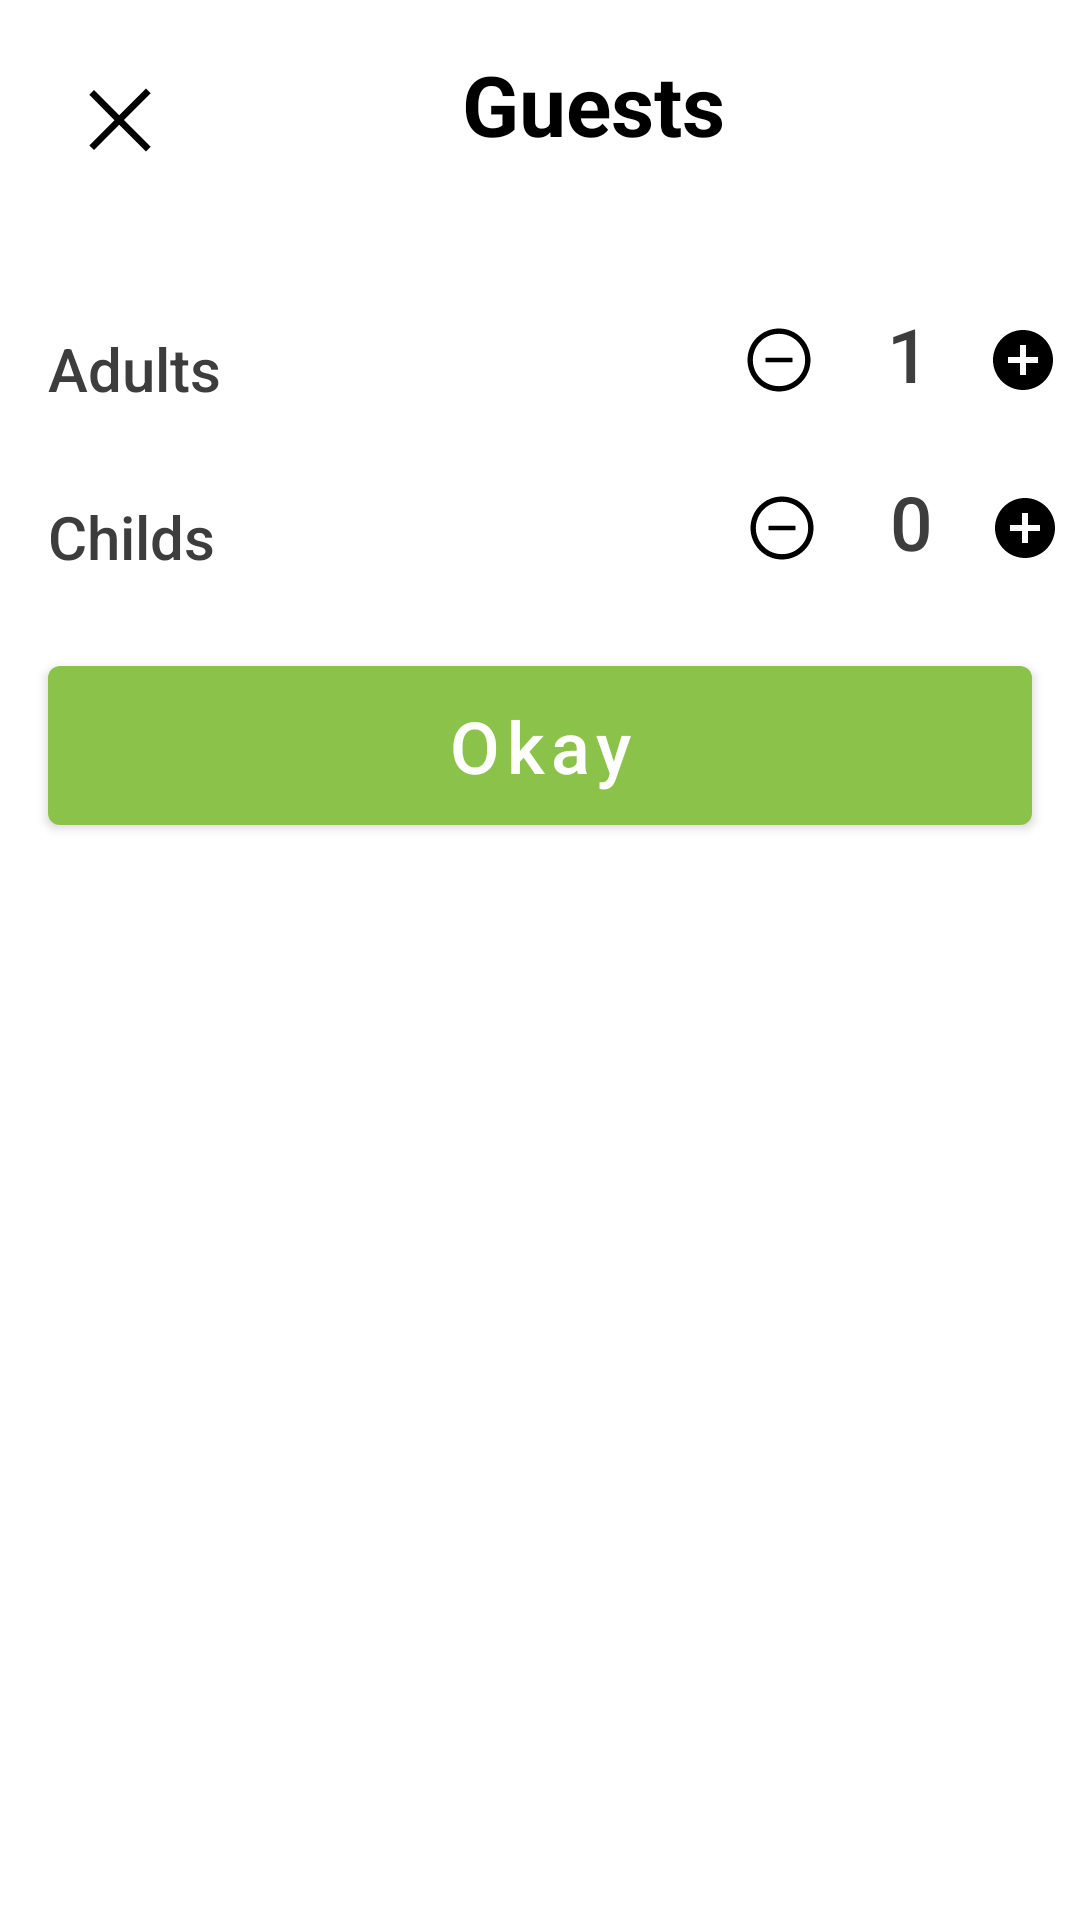

Here is an Android app screen rendered from its layout file. Give the layout XML and the strings, colors and styles it references.
<!-- AndroidManifest.xml: application theme Theme.AMNHotelSystem -->
<!-- res/layout/dialog_guest_picker.xml -->
<LinearLayout xmlns:android="http://schemas.android.com/apk/res/android"
    xmlns:tools="http://schemas.android.com/tools"
    android:layout_width="match_parent"
    android:layout_height="match_parent"
    xmlns:app="http://schemas.android.com/apk/res-auto"
    android:orientation="vertical">

    <LinearLayout
        android:layout_width="match_parent"
        android:layout_height="wrap_content"
        android:gravity="start"
        android:padding="16dp">

        <ImageButton
            android:id="@+id/closeButton"
            android:layout_width="wrap_content"
            android:layout_height="wrap_content"
            android:background="@android:color/transparent"
            android:contentDescription="Close"
            android:minWidth="48dp"
            android:minHeight="48dp"
            android:src="@drawable/icon_close" />

        

        <TextView
            android:id="@+id/guestsText"
            android:layout_width="wrap_content"
            android:layout_height="wrap_content"
            android:layout_marginStart="90dp"
            android:text="Guests"
            android:textColor="#000000"
            android:textSize="28sp"
            android:textStyle="bold" />

    </LinearLayout>

    <LinearLayout
        android:layout_width="match_parent"
        android:layout_height="wrap_content"
        android:orientation="horizontal"
        android:layout_marginTop="16dp">

        <TextView
            android:id="@+id/adultsText"
            android:layout_width="wrap_content"
            android:layout_height="wrap_content"
            android:text="Adults"
            android:textSize="20sp"
            android:fontFamily="sans-serif-medium"
            android:textColor="#3D3D3D"
            android:layout_marginTop="8dp"
            android:layout_marginStart="16dp" />


        <ImageButton
            android:id="@+id/adultsMinButton"
            android:layout_width="wrap_content"
            android:layout_height="wrap_content"
            android:background="@android:color/transparent"
            android:contentDescription="Close"
            android:layout_marginLeft="162dp"
            android:minWidth="48dp"
            android:minHeight="48dp"
            android:src="@drawable/icon_mincircle" />

        <TextView
            android:id="@+id/adultsCountText"
            android:layout_width="wrap_content"
            android:layout_height="wrap_content"
            android:layout_marginStart="12dp"
            android:layout_marginTop="5dp"
            android:layout_marginEnd="12dp"
            android:fontFamily="sans-serif-medium"
            android:text="1"
            android:textColor="#3D3D3D"
            android:textSize="25sp" />

        <ImageButton
            android:id="@+id/adultsPlusButton"
            android:layout_width="wrap_content"
            android:layout_height="wrap_content"
            android:background="@android:color/transparent"
            android:contentDescription="Close"
            android:minWidth="48dp"
            android:minHeight="48dp"
            android:src="@drawable/icon_addcircle" />
    </LinearLayout>

    <LinearLayout
        android:layout_width="match_parent"
        android:layout_height="wrap_content"
        android:orientation="horizontal"
        android:layout_marginTop="8dp">

        <TextView
            android:id="@+id/childsText"
            android:layout_width="wrap_content"
            android:layout_height="wrap_content"
            android:text="Childs"
            android:textSize="20sp"
            android:fontFamily="sans-serif-medium"
            android:textColor="#3D3D3D"
            android:layout_marginStart="16dp"
            android:layout_marginTop="8dp"/>

        <ImageButton
            android:id="@+id/childsMinButton"
            android:layout_width="wrap_content"
            android:layout_height="wrap_content"
            android:background="@android:color/transparent"
            android:contentDescription="Close"
            android:layout_marginLeft="165dp"
            android:minWidth="48dp"
            android:minHeight="48dp"
            android:src="@drawable/icon_mincircle" />

        <TextView
            android:id="@+id/childsCountText"
            android:layout_width="wrap_content"
            android:layout_height="wrap_content"
            android:layout_marginStart="12dp"
            android:layout_marginTop="5dp"
            android:layout_marginEnd="12dp"
            android:fontFamily="sans-serif-medium"
            android:text="0"
            android:textColor="#3D3D3D"
            android:textSize="25sp" />

        <ImageButton
            android:id="@+id/childsPlusButton"
            android:layout_width="wrap_content"
            android:layout_height="wrap_content"
            android:background="@android:color/transparent"
            android:contentDescription="Close"
            android:minWidth="48dp"
            android:minHeight="48dp"
            android:src="@drawable/icon_addcircle" />

    </LinearLayout>

    <com.google.android.material.button.MaterialButton
        android:id="@+id/confirmButton"
        android:layout_width="match_parent"
        android:layout_height="65dp"
        android:layout_margin="16dp"
        android:textSize="24sp"
        android:text="@string/okay"
        android:textAllCaps="false"
        android:textColor="@color/white"
        app:backgroundTint="@color/light_green"
        app:layout_constraintEnd_toEndOf="parent"
        app:layout_constraintStart_toStartOf="parent"
        app:layout_constraintTop_toTopOf="parent"
        android:layout_marginTop="250dp"
        app:strokeColor="@color/black" />

</LinearLayout>
<!-- resources referenced by this layout -->
<resources>
  <color name="black">#FF000000</color>
  <color name="light_green">#8BC34A</color>
  <color name="white">#FFFFFFFF</color>
  <!-- drawable icon_addcircle (drawable) -->
  <vector xmlns:android="http://schemas.android.com/apk/res/android"
      android:width="24dp"
      android:height="24dp"
      android:viewportWidth="1024"
      android:viewportHeight="1024">
    <path
        android:fillColor="#FF000000"
        android:pathData="M512,85.3C276.3,85.3 85.3,276.3 85.3,512s190.9,426.7 426.7,426.7 426.7,-190.9 426.7,-426.7S747.7,85.3 512,85.3zM725.3,554.7h-170.7v170.7h-85.3v-170.7h-170.7v-85.3h170.7v-170.7h85.3v170.7h170.7v85.3z"/>
  </vector>
  <!-- drawable icon_close (drawable) -->
  <vector xmlns:android="http://schemas.android.com/apk/res/android"
      android:width="24dp"
      android:height="24dp"
      android:viewportWidth="1024"
      android:viewportHeight="1024">
    <path
        android:fillColor="#FF000000"
        android:pathData="M948.6,131.1l-67.2,-67.2 -380.6,380.7L142.6,86.3l-67.2,67.2 358.2,361.3L75.4,873l67.2,67.2 358.2,-361.3 380.6,380.7 67.2,-67.2L568,511.8z"/>
  </vector>
  <!-- drawable icon_mincircle (drawable) -->
  <vector xmlns:android="http://schemas.android.com/apk/res/android"
      android:width="24dp"
      android:height="24dp"
      android:viewportWidth="1024"
      android:viewportHeight="1024">
    <path
        android:fillColor="#FF000000"
        android:pathData="M696,480H328c-4.4,0 -8,3.6 -8,8v48c0,4.4 3.6,8 8,8h368c4.4,0 8,-3.6 8,-8v-48c0,-4.4 -3.6,-8 -8,-8z"/>
    <path
        android:fillColor="#FF000000"
        android:pathData="M512,64C264.6,64 64,264.6 64,512s200.6,448 448,448 448,-200.6 448,-448S759.4,64 512,64zM512,884c-205.4,0 -372,-166.6 -372,-372s166.6,-372 372,-372 372,166.6 372,372 -166.6,372 -372,372z"/>
  </vector>
  <string name="okay">Okay</string>
  <style name="Theme.AMNHotelSystem" parent="Theme.MaterialComponents.DayNight.DarkActionBar">
          
          <item name="colorPrimary">@color/light_green</item>
          <item name="colorPrimaryVariant">@color/dark_blue</item>
          <item name="colorOnPrimary">@color/white</item>
          
          <item name="colorSecondary">@color/dark_green</item>
          <item name="colorSecondaryVariant">@color/pink</item>
          <item name="colorOnSecondary">@color/black</item>
          
          <item name="android:statusBarColor">?attr/colorPrimaryVariant</item>
      </style>
  <color name="dark_blue">#00157C</color>
  <color name="dark_green">#3A9501</color>
  <color name="pink">#9C27B0</color>
</resources>
